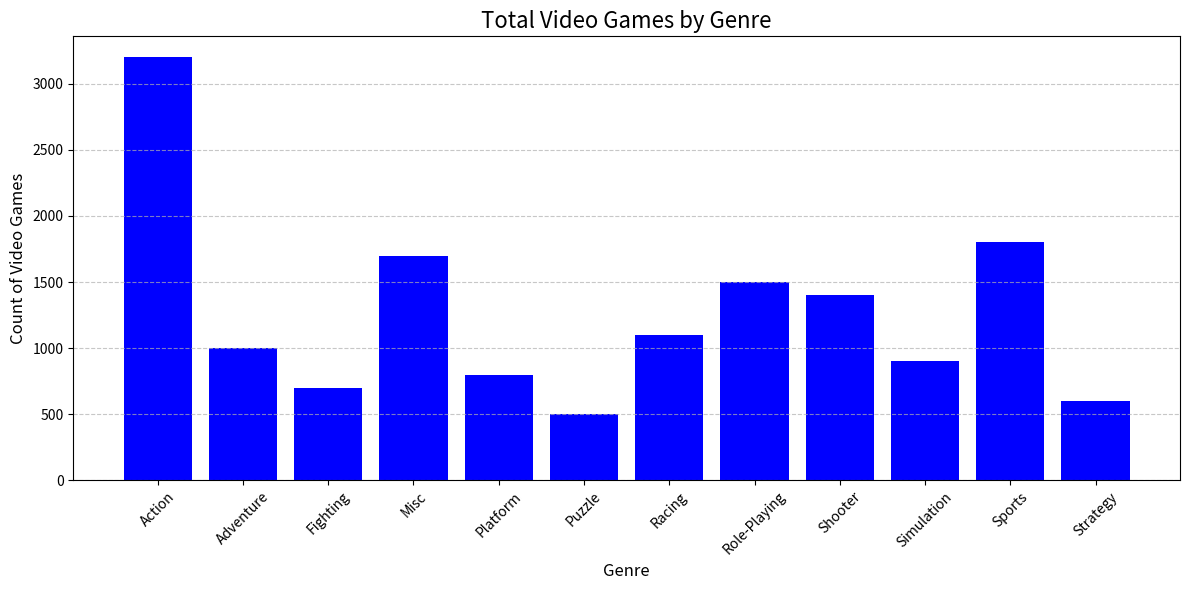
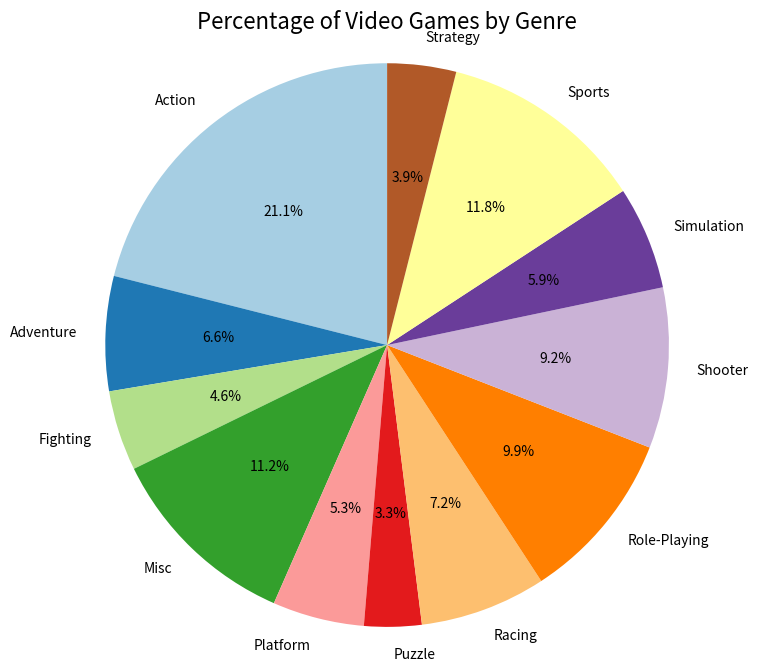
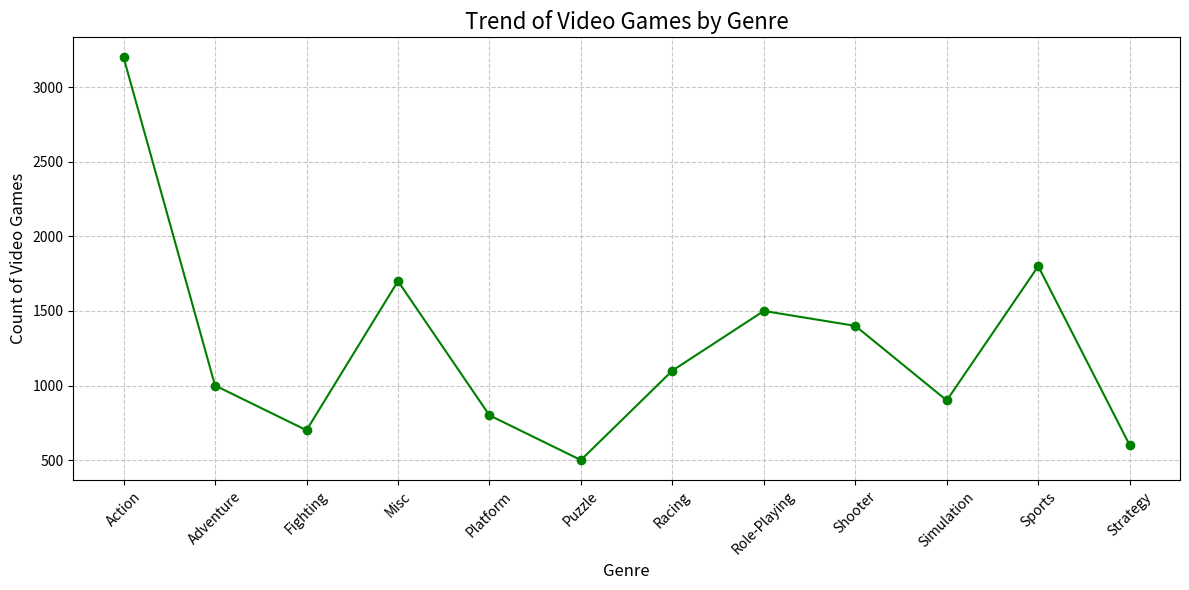

The matplotlib source for these figures, in order:
import matplotlib.pyplot as plt

class VideoGameBarChart:
    def __init__(self, genres, counts):
        # Khởi tạo các thuộc tính genres và counts
        self.genres = genres
        self.counts = counts

    def plot_bar_chart(self):
        """Vẽ biểu đồ cột."""
        plt.figure(figsize=(12, 6))
        plt.bar(self.genres, self.counts, color='blue')

        plt.title("Total Video Games by Genre", fontsize=16)
        plt.xlabel("Genre", fontsize=12)
        plt.ylabel("Count of Video Games", fontsize=12)
        plt.xticks(rotation=45)
        plt.grid(axis='y', linestyle='--', alpha=0.7)
        plt.tight_layout()
        plt.show()

    def plot_pie_chart(self):
        """Vẽ biểu đồ tròn."""
        plt.figure(figsize=(8, 8))
        plt.pie(
            self.counts,
            labels=self.genres,
            autopct='%1.1f%%',
            startangle=90,
            colors=plt.cm.Paired.colors
        )
        plt.title("Percentage of Video Games by Genre", fontsize=16)
        plt.axis('equal')  # Đảm bảo biểu đồ tròn không bị méo
        plt.show()

    def plot_line_chart(self):
        """Vẽ biểu đồ đường."""
        plt.figure(figsize=(12, 6))
        plt.plot(self.genres, self.counts, marker='o', linestyle='-', color='green')

        plt.title("Trend of Video Games by Genre", fontsize=16)
        plt.xlabel("Genre", fontsize=12)
        plt.ylabel("Count of Video Games", fontsize=12)
        plt.xticks(rotation=45)
        plt.grid(axis='both', linestyle='--', alpha=0.7)
        plt.tight_layout()
        plt.show()


# Sử dụng class để vẽ biểu đồ
genres = [
    "Action", "Adventure", "Fighting", "Misc", "Platform", 
    "Puzzle", "Racing", "Role-Playing", "Shooter", 
    "Simulation", "Sports", "Strategy"
]
counts = [3200, 1000, 700, 1700, 800, 500, 1100, 1500, 1400, 900, 1800, 600]

# Tạo đối tượng và vẽ các biểu đồ
chart = VideoGameBarChart(genres, counts)
chart.plot_bar_chart()  # Vẽ biểu đồ cột
chart.plot_pie_chart()  # Vẽ biểu đồ tròn
chart.plot_line_chart()  # Vẽ biểu đồ đường
